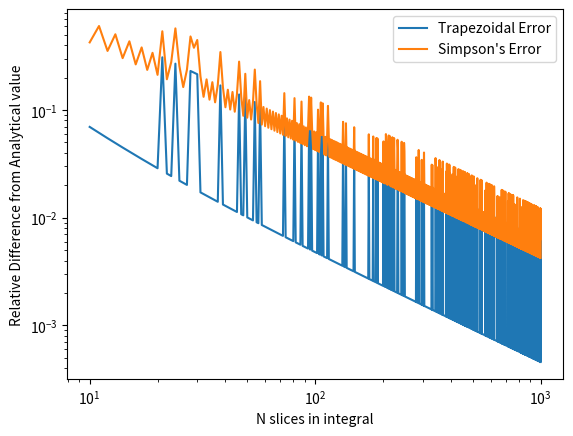

Recreate this plot in Python.
# [redacted]

import numpy as np
import matplotlib.pyplot as plt
import scipy.integrate as integrate

def f(x):
    return x**4 - 2*x + 1

def simpson(a, b, f, N):
    # Simppson's rule
    h = float(b-a)/float(N)
    ivec = np.arange(a, b+h, h)
    s_even = 0
    s_odd = 0
    for i, val in enumerate(ivec):
        if i % 2 == 0:
            s_even += f(val)
        else:
            s_odd += f(val)
    simp_s = (h / 3) * (f(a) + f(b) + 4*s_odd + 2*s_even)
    return simp_s

# Trapezoidal rule
def trape(a, b, f, N):

    h = float(b-a)/float(N)
    ivec = np.arange(a, b+h, h)

    trap_s = (f(a)+f(b))*h/2
    for i in ivec[:-1]:
        trap_s += f(i)*h
    return trap_s

# Conduct Reimann sums with N steps
def problem1(N):
    a = 0
    b = 2
    h = float(b-a)/float(N)

    # non-inclusive of endpoint
    ivec = np.arange(a, b+h, h)
    ys = f(ivec)
    
    left_s = 0
    right_s = 0
    mid_s = 0
    trap_s = (f(a) + f(b))*h/2

    for i in ivec[:-1]:
        left_s += f(i)*h

    for i in ivec[1:]:
        right_s += f(i)*h

    for i in ivec[:-1]:
        mid = i + (h/2)
        mid_s += f(mid)*h

    for i in ivec[:-1]:
        trap_s += f(i)*h

    # Simppson's rule
    s_even = 0
    s_odd = 0
    for i, val in enumerate(ivec):
        if i % 2 == 0:
            s_even += f(val)
        else:
            s_odd += f(val)
    simp_s = (h / 3) * (f(a) + f(b) + 4*s_odd + 2*s_even)

    

    print(f"Reimann sums with {N} steps: ")
    print(f"left sum = {left_s}")
    print(f'right_sum = {right_s}')
    print(f'mid sum = {mid_s}')
    print(f"trap_sum = {trap_s}")
    print(f"simp_sum = {simp_s}")
    py_int_quad = integrate.quad(f, a, b)
    print(f'integrate.quad = {py_int_quad}')
    print(f'Value = {float(22/5)}')

    plt.plot(ivec, ys)
    plt.show()
    
    return

def make_convergence_plot():
    a = 0
    b = 2
    N_list = np.arange(10, 1001, 1)
    trap_list = np.array([trape(a, b, f, N) for N in N_list])    # values of the integral
    simp_list = np.array([simpson(a, b, f, N) for N in N_list])
    error_trap = np.abs((trap_list - 4.4) / 4.4)
    error_simp = np.abs((simp_list - 4.4) / 4.4)
    plt.plot(N_list, error_trap, label="Trapezoidal Error")
    plt.plot(N_list, error_simp, label="Simpson's Error")
    plt.xscale('log')
    plt.yscale('log')
    plt.xlabel("N slices in integral")
    plt.ylabel("Relative Difference from Analytical value")
    plt.legend()
    plt.show()
    return 0

if __name__ == "__main__":
    make_convergence_plot()
    # problem1(N=100)
